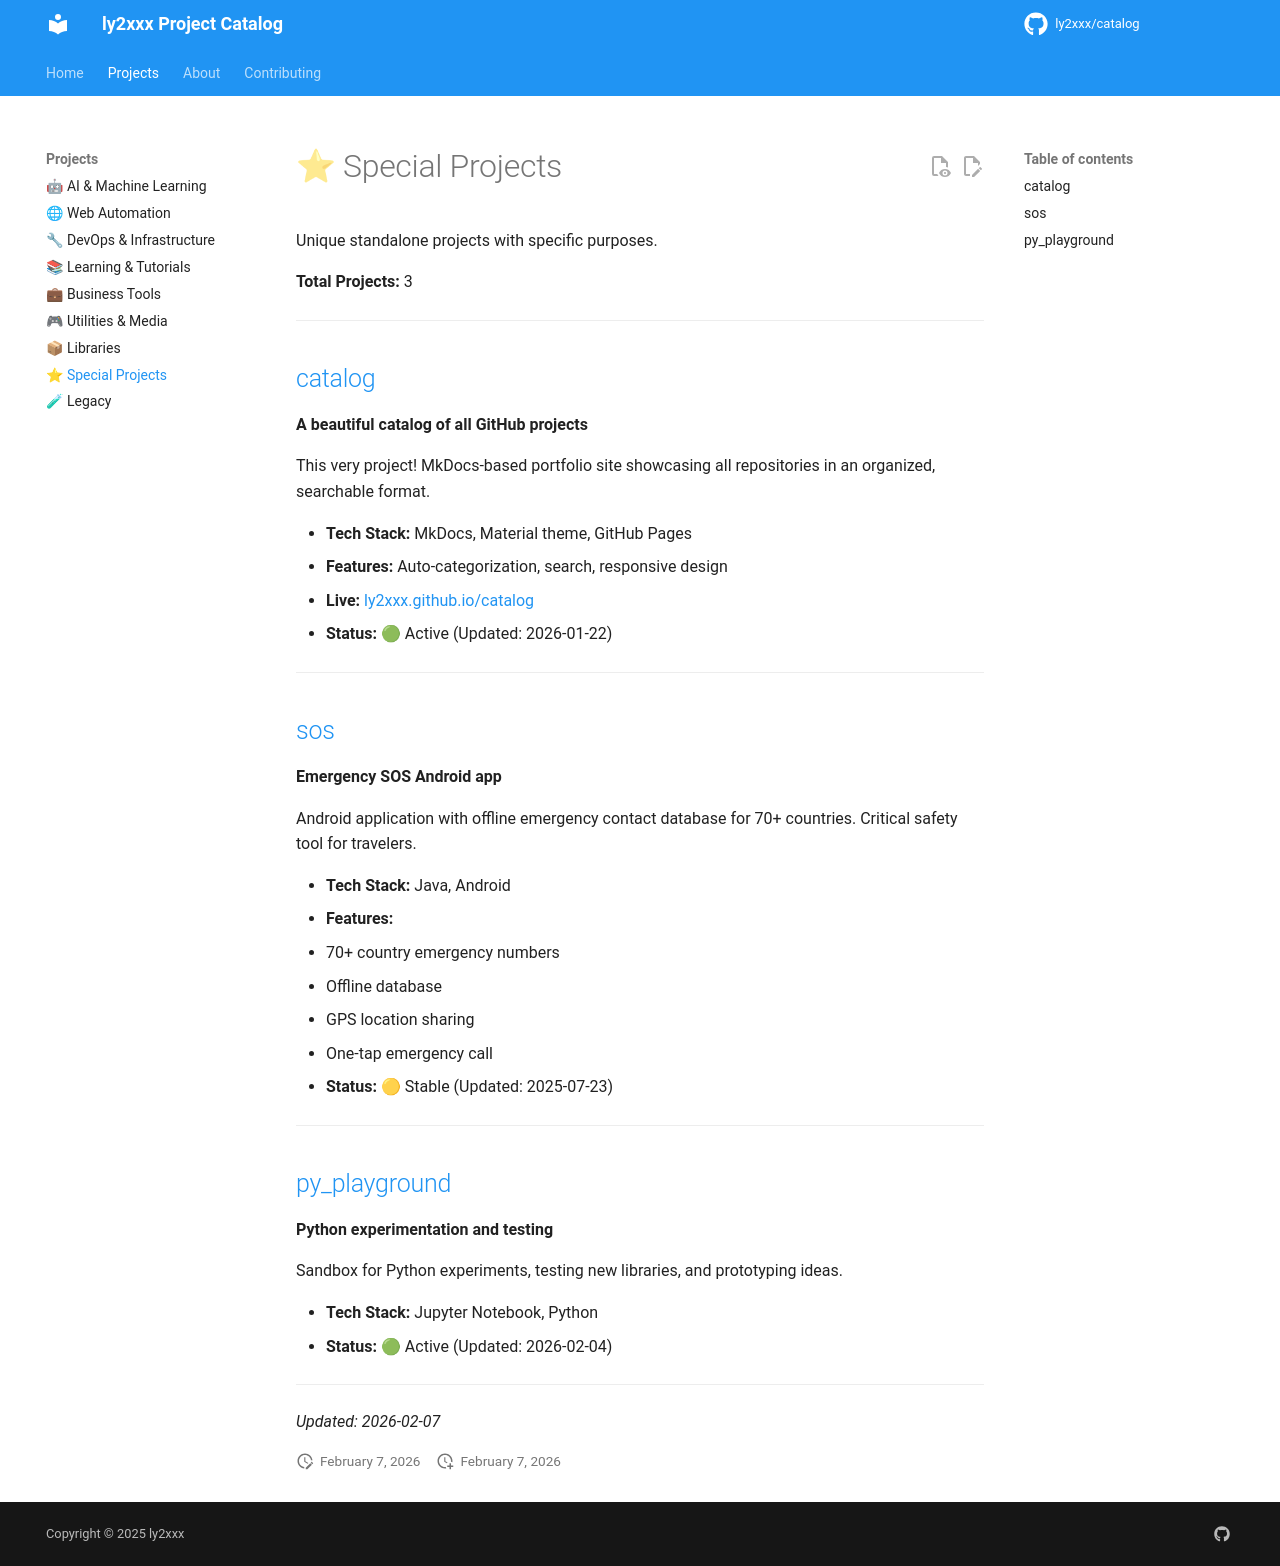

repository: ly2xxx/catalog · page: projects/special/index.html · generator: mkdocs

# ⭐ Special Projects

Unique standalone projects with specific purposes.

**Total Projects:** 3

---

## [catalog](https://github.com/ly2xxx/catalog)
**A beautiful catalog of all GitHub projects**

This very project! MkDocs-based portfolio site showcasing all repositories in an organized, searchable format.

- **Tech Stack:** MkDocs, Material theme, GitHub Pages
- **Features:** Auto-categorization, search, responsive design
- **Live:** [ly2xxx.github.io/catalog](https://ly2xxx.github.io/catalog)
- **Status:** 🟢 Active (Updated: 2026-01-22)

---

## [sos](https://github.com/ly2xxx/sos)
**Emergency SOS Android app**

Android application with offline emergency contact database for 70+ countries. Critical safety tool for travelers.

- **Tech Stack:** Java, Android
- **Features:**
  - 70+ country emergency numbers
  - Offline database
  - GPS location sharing
  - One-tap emergency call
- **Status:** 🟡 Stable (Updated: 2025-07-23)

---

## [py_playground](https://github.com/ly2xxx/py_playground)
**Python experimentation and testing**

Sandbox for Python experiments, testing new libraries, and prototyping ideas.

- **Tech Stack:** Jupyter Notebook, Python
- **Status:** 🟢 Active (Updated: 2026-02-04)

---

*Updated: 2026-02-07*
